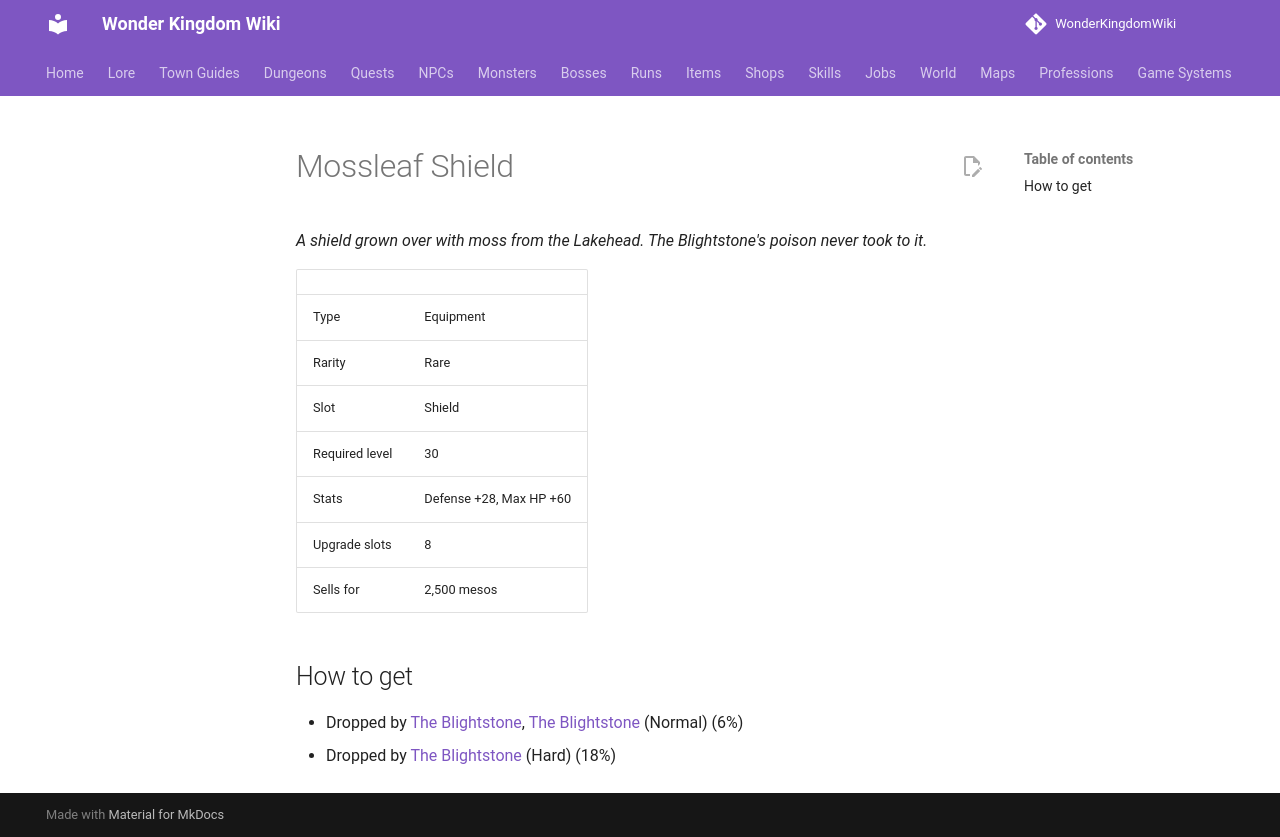

repository: alonohana627/WonderKingdomWiki · page: items/mossleaf_shield/index.html · generator: mkdocs

<!-- Generated by tools/generate.py from GameLib. Do not edit: changes are overwritten. -->

# Mossleaf Shield

*A shield grown over with moss from the Lakehead. The Blightstone's poison never took to it.*

|  |  |
|---|---|
| Type | Equipment |
| Rarity | Rare |
| Slot | Shield |
| Required level | 30 |
| Stats | Defense +28, Max HP +60 |
| Upgrade slots | 8 |
| Sells for | 2,500 mesos |

## How to get

- Dropped by [The Blightstone](../monsters/blightstone.md), [The Blightstone](../bosses/blightstone.md) (Normal) (6%)
- Dropped by [The Blightstone](../bosses/blightstone.md) (Hard) (18%)
